Dataset: deteksi-sampah-ann (GitHub, amarzikra/deteksi-sampah-ann). Classes: aluminium, carton, organic waste, paper and cardboard, plastics.

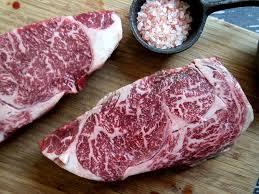
Label: organic waste

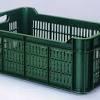
Label: plastics

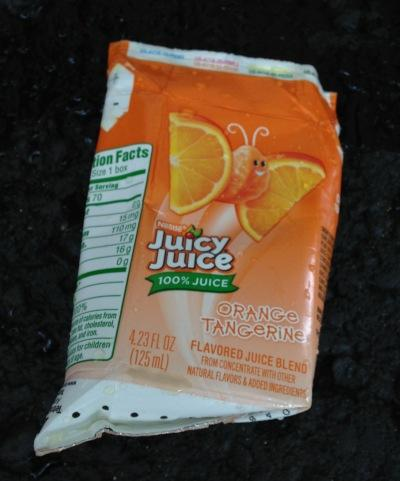
Label: carton

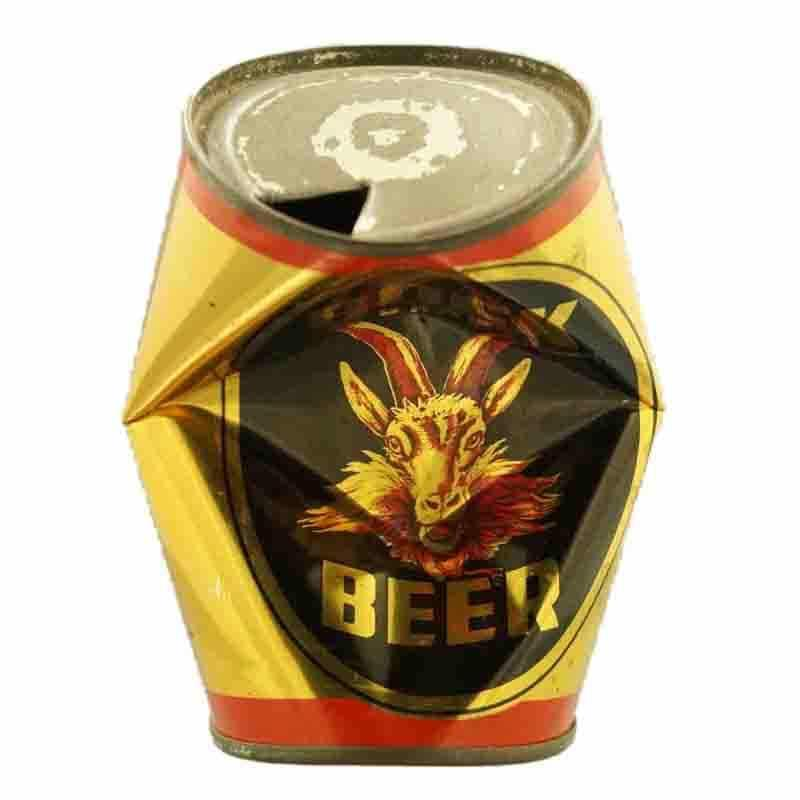
Label: aluminium

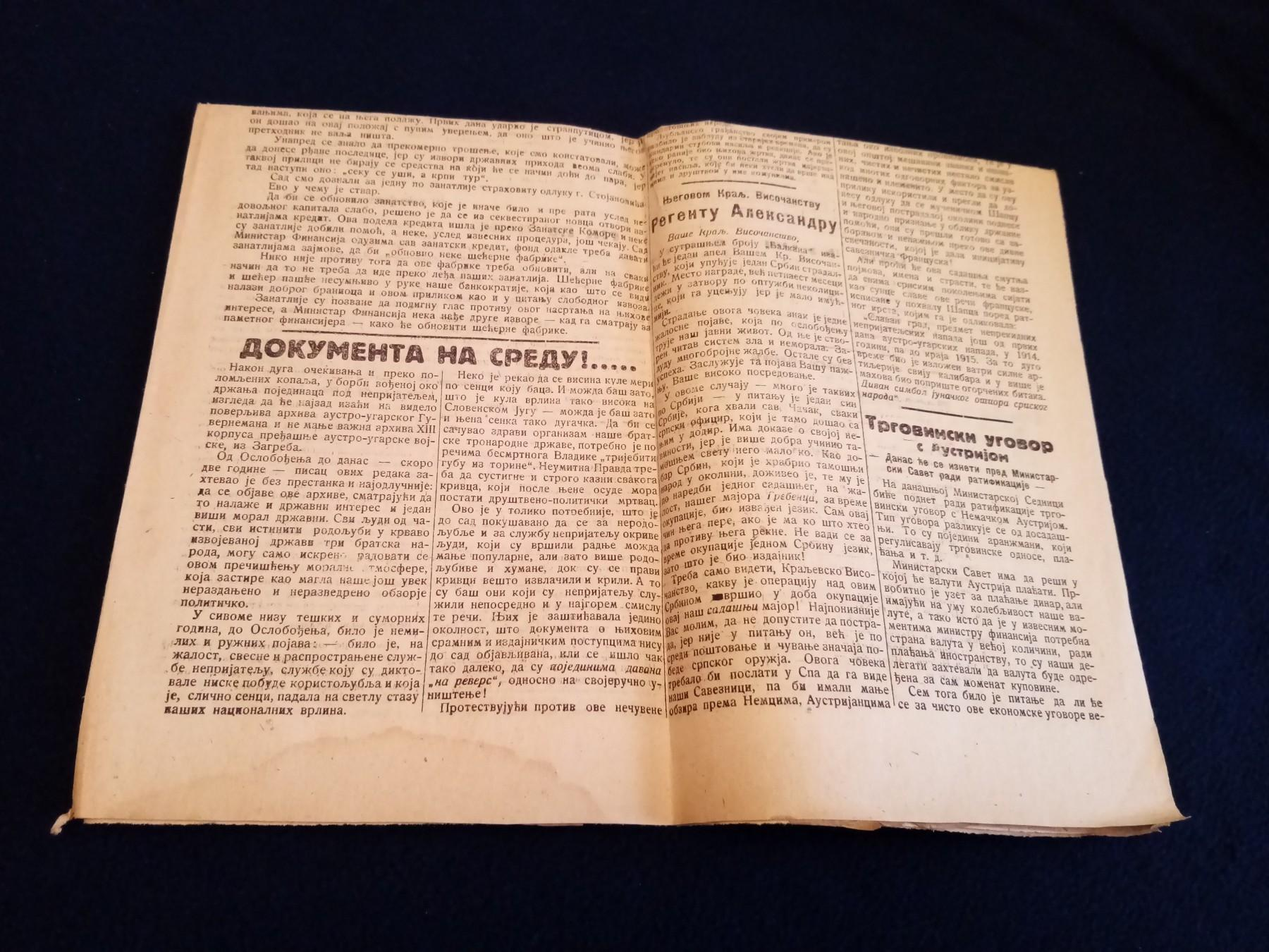
Label: paper and cardboard

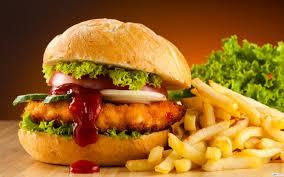
Label: organic waste
